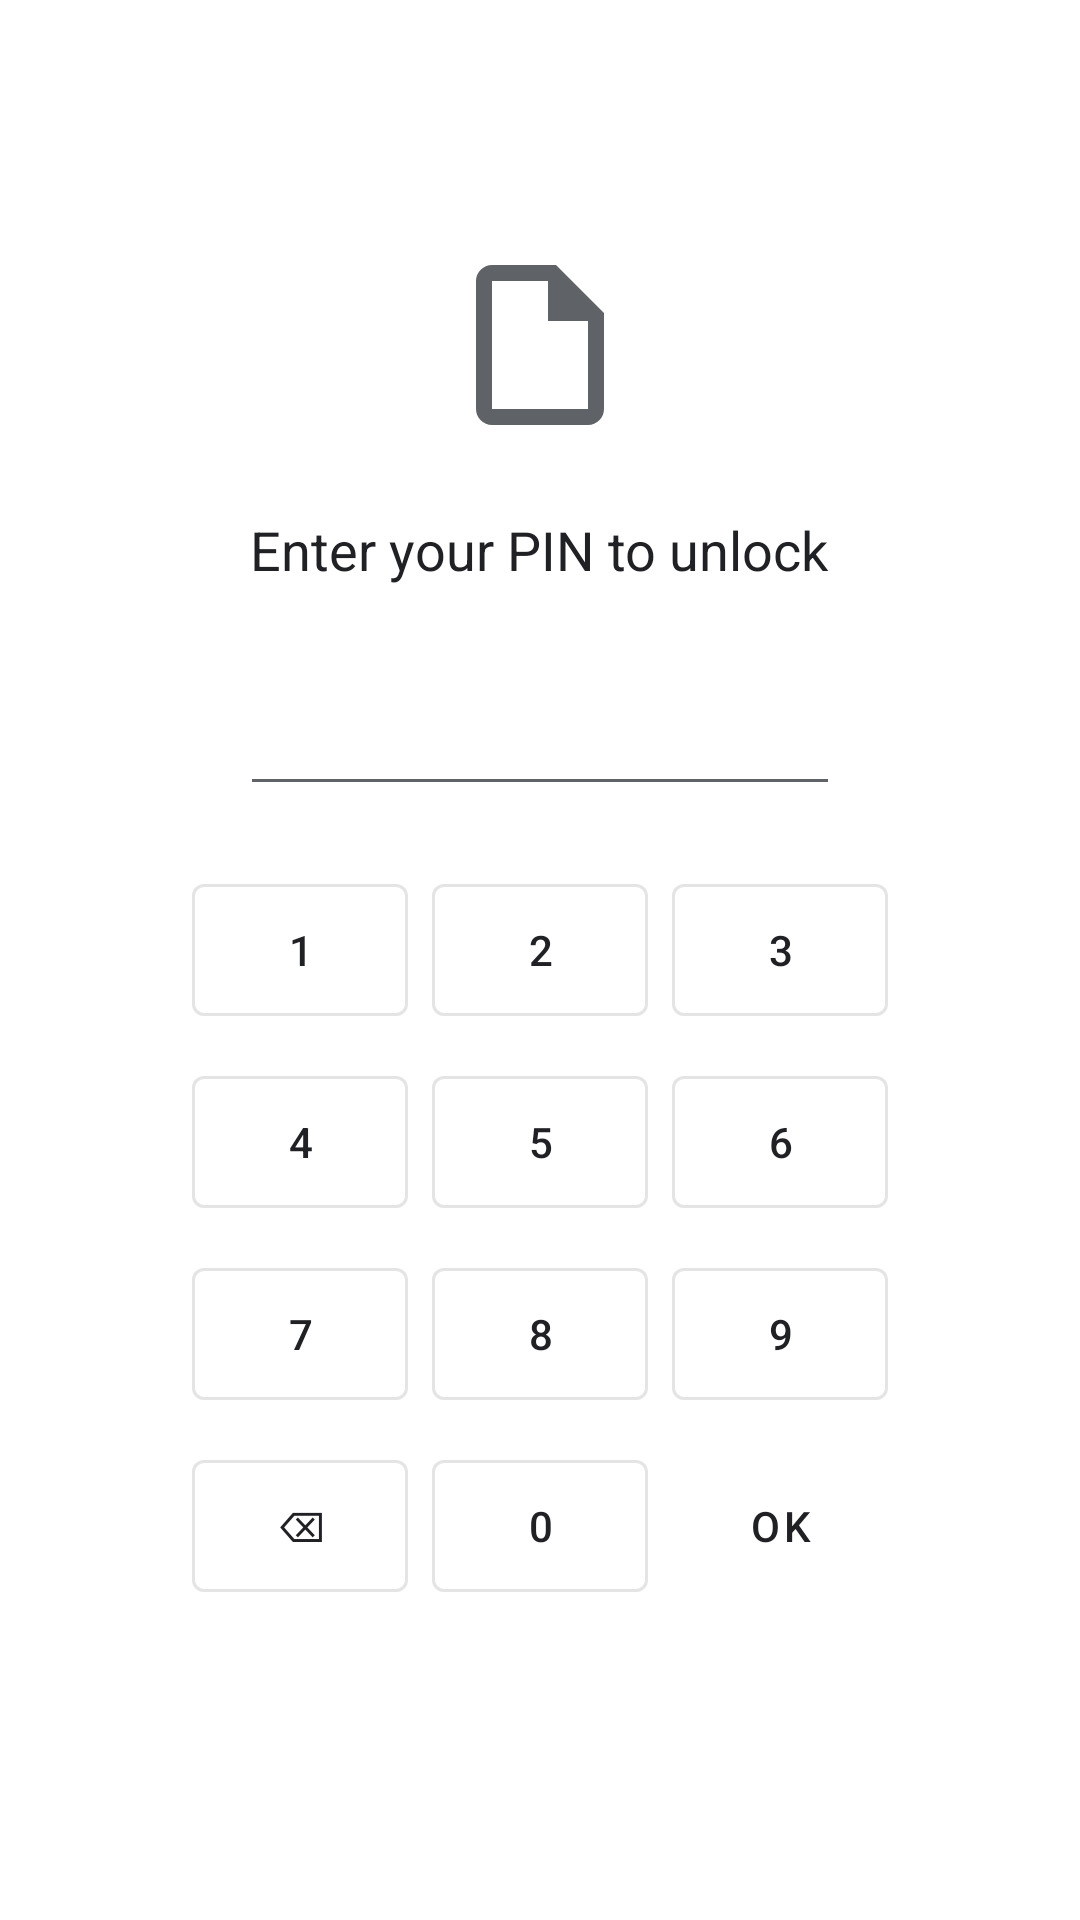

Produce the Android XML layout that renders to this screen, including the resource entries it uses.
<!-- AndroidManifest.xml: activity theme Theme.TextViewReader -->
<!-- res/layout/activity_lock.xml -->
<?xml version="1.0" encoding="utf-8"?>
<ScrollView xmlns:android="http://schemas.android.com/apk/res/android"
    xmlns:tools="http://schemas.android.com/tools"
    android:id="@+id/lock_scroll"
    android:layout_width="match_parent"
    android:layout_height="match_parent"
    android:fillViewport="true"
    android:background="?attr/colorSurface">

<LinearLayout
    android:id="@+id/lock_content"
    android:layout_width="match_parent"
    android:layout_height="wrap_content"
    android:gravity="center"
    android:orientation="vertical"
    android:padding="32dp"
    android:background="?attr/colorSurface">

    <ImageView
        android:layout_width="64dp"
        android:layout_height="64dp"
        android:src="@drawable/ic_text_file"
        android:layout_marginBottom="24dp"
        android:contentDescription="@string/app_name" />

    <TextView
        android:id="@+id/lock_message"
        android:layout_width="wrap_content"
        android:layout_height="wrap_content"
        android:text="@string/lock_enter_pin_to_unlock"
        android:textSize="18sp"
        android:textColor="?attr/colorOnSurface"
        android:layout_marginBottom="24dp" />

    <EditText
        android:id="@+id/pin_input"
        android:layout_width="200dp"
        android:layout_height="wrap_content"
        android:inputType="numberPassword"
        android:gravity="center"
        android:textSize="24sp"
        android:maxLength="8"
        android:saveEnabled="false"
        android:layout_marginBottom="16dp" />

    <GridLayout
        android:layout_width="wrap_content"
        android:layout_height="wrap_content"
        android:columnCount="3"
        android:layout_marginBottom="16dp"
        tools:ignore="HardcodedText">

        <Button android:id="@+id/btn_1" android:text="1" style="@style/Widget.MaterialComponents.Button.OutlinedButton" android:layout_width="72dp" android:layout_height="56dp" android:layout_margin="4dp" />
        <Button android:id="@+id/btn_2" android:text="2" style="@style/Widget.MaterialComponents.Button.OutlinedButton" android:layout_width="72dp" android:layout_height="56dp" android:layout_margin="4dp" />
        <Button android:id="@+id/btn_3" android:text="3" style="@style/Widget.MaterialComponents.Button.OutlinedButton" android:layout_width="72dp" android:layout_height="56dp" android:layout_margin="4dp" />
        <Button android:id="@+id/btn_4" android:text="4" style="@style/Widget.MaterialComponents.Button.OutlinedButton" android:layout_width="72dp" android:layout_height="56dp" android:layout_margin="4dp" />
        <Button android:id="@+id/btn_5" android:text="5" style="@style/Widget.MaterialComponents.Button.OutlinedButton" android:layout_width="72dp" android:layout_height="56dp" android:layout_margin="4dp" />
        <Button android:id="@+id/btn_6" android:text="6" style="@style/Widget.MaterialComponents.Button.OutlinedButton" android:layout_width="72dp" android:layout_height="56dp" android:layout_margin="4dp" />
        <Button android:id="@+id/btn_7" android:text="7" style="@style/Widget.MaterialComponents.Button.OutlinedButton" android:layout_width="72dp" android:layout_height="56dp" android:layout_margin="4dp" />
        <Button android:id="@+id/btn_8" android:text="8" style="@style/Widget.MaterialComponents.Button.OutlinedButton" android:layout_width="72dp" android:layout_height="56dp" android:layout_margin="4dp" />
        <Button android:id="@+id/btn_9" android:text="9" style="@style/Widget.MaterialComponents.Button.OutlinedButton" android:layout_width="72dp" android:layout_height="56dp" android:layout_margin="4dp" />
        <Button android:id="@+id/btn_delete" android:text="⌫" android:contentDescription="@string/lock_delete_digit" style="@style/Widget.MaterialComponents.Button.OutlinedButton" android:layout_width="72dp" android:layout_height="56dp" android:layout_margin="4dp" />
        <Button android:id="@+id/btn_0" android:text="0" style="@style/Widget.MaterialComponents.Button.OutlinedButton" android:layout_width="72dp" android:layout_height="56dp" android:layout_margin="4dp" />
        <Button android:id="@+id/btn_confirm" android:text="@android:string/ok" style="@style/Widget.MaterialComponents.Button.TextButton" android:layout_width="72dp" android:layout_height="56dp" android:layout_margin="4dp" />

    </GridLayout>

</LinearLayout>
</ScrollView>
<!-- resources referenced by this layout -->
<resources>
  <!-- drawable ic_text_file (drawable) -->
  <?xml version="1.0" encoding="utf-8"?>
  <vector xmlns:android="http://schemas.android.com/apk/res/android"
      android:width="24dp" android:height="24dp"
      android:viewportWidth="960" android:viewportHeight="960"
      android:tint="?attr/colorOnSurfaceVariant">
      <group android:translateY="960">
          <path android:fillColor="#FF000000"
              android:pathData="M240,-80q-33,0 -56.5,-23.5T160,-160v-640q0,-33 23.5,-56.5T240,-880h320l240,240v480q0,33 -23.5,56.5T720,-80H240ZM520,-600v-200H240v640h480v-440H520ZM240,-800v200,-200 640,-640Z" />
      </group>
  </vector>
  <string name="app_name">Readwide</string>
  <string name="lock_delete_digit">Delete last digit</string>
  <string name="lock_enter_pin_to_unlock">Enter your PIN to unlock</string>
  <style name="Theme.TextViewReader" parent="Theme.MaterialComponents.DayNight.NoActionBar">
          <item name="colorPrimary">@color/md_theme_light_primary</item>
          <item name="colorOnPrimary">@color/md_theme_light_onPrimary</item>
          <item name="colorPrimaryContainer">@color/md_theme_light_primaryContainer</item>
          <item name="colorSurface">@color/md_theme_light_surface</item>
          <item name="colorOnSurface">@color/md_theme_light_onSurface</item>
          <item name="colorSurfaceVariant">@color/md_theme_light_surfaceVariant</item>
          <item name="colorOnSurfaceVariant">@color/md_theme_light_onSurfaceVariant</item>
          <item name="colorOutline">@color/md_theme_light_outline</item>
          <item name="android:textColorPrimary">@color/md_theme_light_onSurface</item>
          <item name="android:textColorSecondary">@color/md_theme_light_onSurfaceVariant</item>
          <item name="colorControlNormal">@color/md_theme_light_onSurfaceVariant</item>
          <item name="colorControlActivated">@color/md_theme_light_onSurface</item>
          <item name="android:windowBackground">@color/md_theme_light_surface</item>
          <item name="android:statusBarColor">@android:color/transparent</item>
          <item name="android:navigationBarColor">@android:color/transparent</item>
          <item name="android:windowLightStatusBar">false</item>
          <item name="android:windowLightNavigationBar" tools:targetApi="27">true</item>
  
          
          <item name="android:textSelectHandle">@drawable/text_select_handle_middle</item>
          <item name="android:textSelectHandleLeft">@drawable/text_select_handle_left</item>
          <item name="android:textSelectHandleRight">@drawable/text_select_handle_right</item>
  
          
          <item name="actionModeBackground">@drawable/selection_action_mode_bubble</item>
          <item name="android:actionModeBackground">@drawable/selection_action_mode_bubble</item>
      </style>
  <color name="md_theme_light_primary">#202124</color>
  <color name="md_theme_light_onPrimary">#FFFFFF</color>
  <color name="md_theme_light_primaryContainer">#E8EAED</color>
  <color name="md_theme_light_surface">#FFFFFF</color>
  <color name="md_theme_light_onSurface">#202124</color>
  <color name="md_theme_light_surfaceVariant">#F1F3F4</color>
  <color name="md_theme_light_onSurfaceVariant">#5F6368</color>
  <color name="md_theme_light_outline">#8A9099</color>
  <!-- drawable text_select_handle_middle (drawable) -->
  <?xml version="1.0" encoding="utf-8"?>
  <vector xmlns:android="http://schemas.android.com/apk/res/android"
      android:width="22dp"
      android:height="34dp"
      android:viewportWidth="22"
      android:viewportHeight="34">
      <path
          android:fillColor="#262626"
          android:pathData="M11,0 L17,8 L17,27 Q17,31 14,31 L8,31 Q5,31 5,27 L5,8 Z" />
  </vector>
  <!-- drawable selection_action_mode_bubble (drawable) -->
  <?xml version="1.0" encoding="utf-8"?>
  <shape xmlns:android="http://schemas.android.com/apk/res/android"
      android:shape="rectangle">
      <solid android:color="#1F1F1F" />
      <corners android:radius="22dp" />
  </shape>
</resources>
